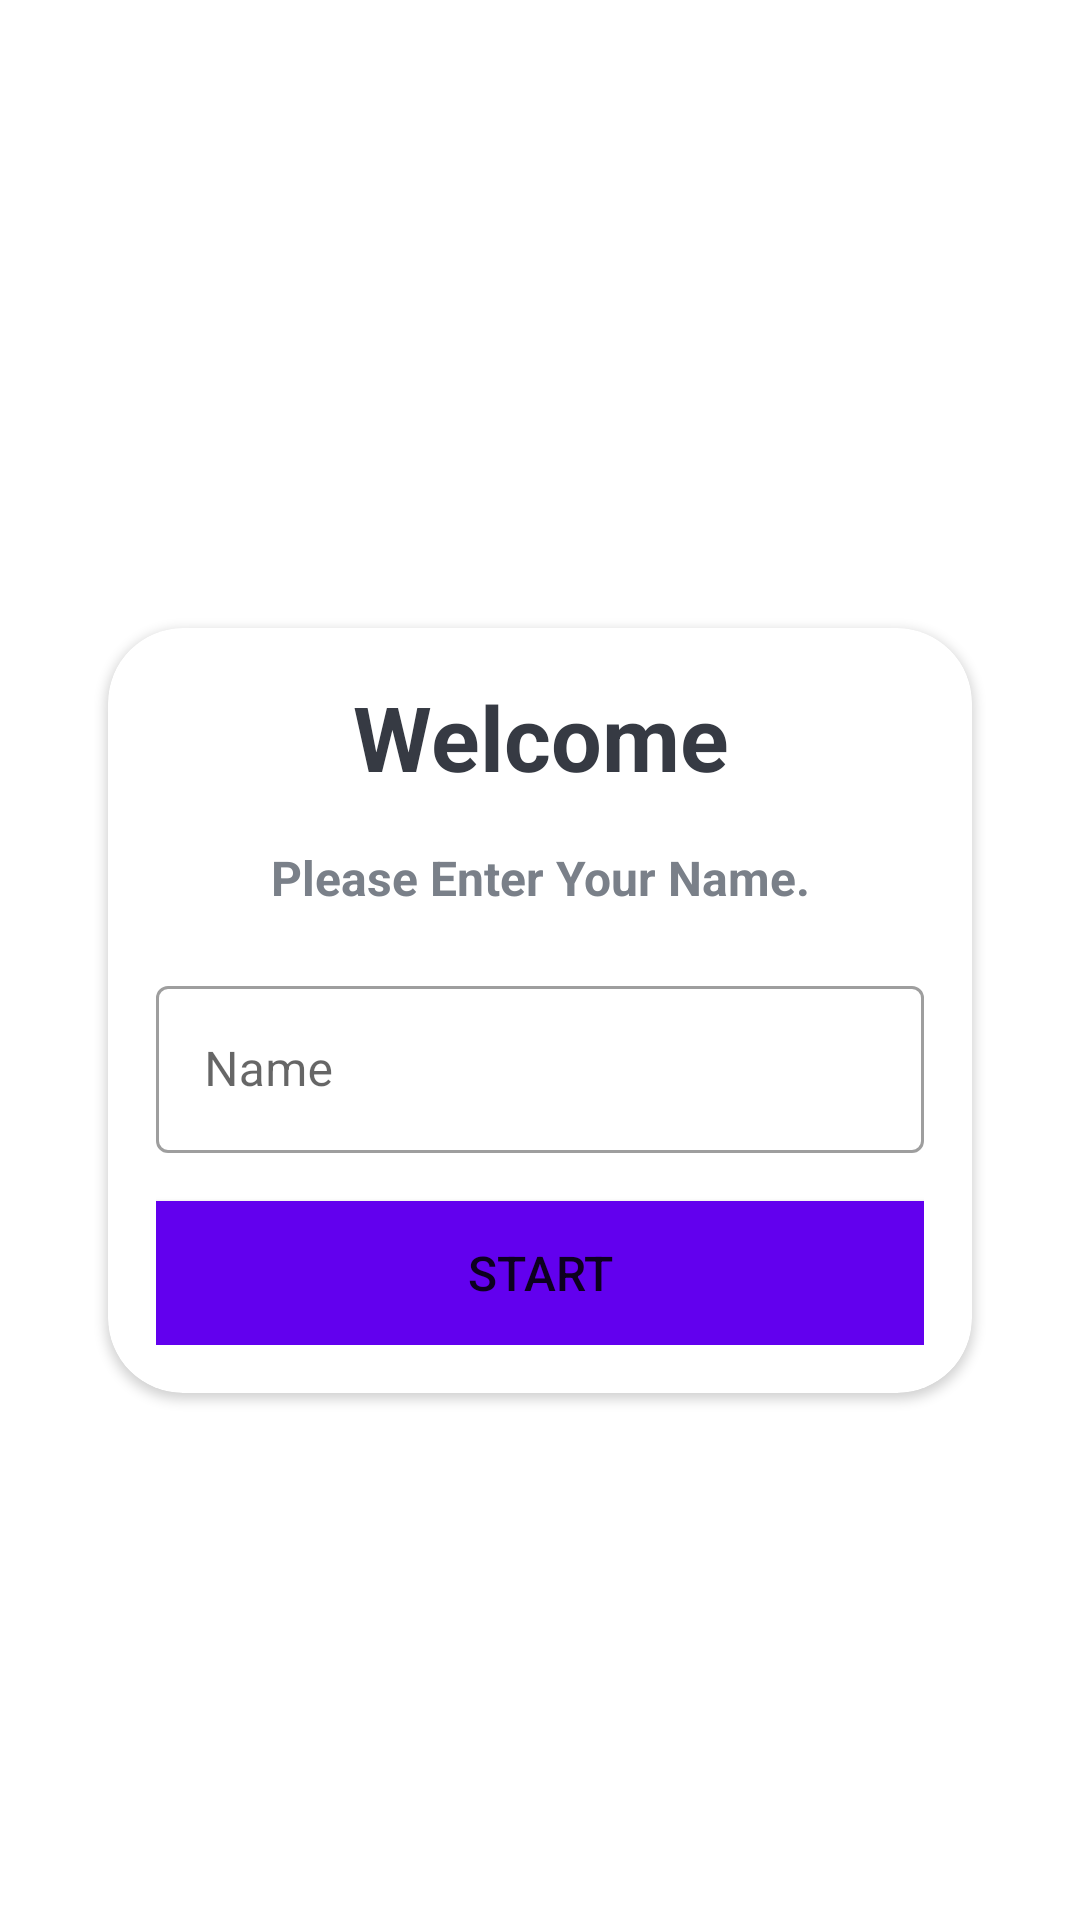

Write the Android layout XML for this screen, with the resource values it uses.
<!-- AndroidManifest.xml: application theme Theme.MaterialComponents.DayNight.NoActionBar -->
<!-- res/layout/activity_main.xml -->
<?xml version="1.0" encoding="utf-8"?>
<LinearLayout xmlns:android="http://schemas.android.com/apk/res/android"
    xmlns:app="http://schemas.android.com/apk/res-auto"
    xmlns:tools="http://schemas.android.com/tools"
    android:layout_width="match_parent"
    android:background="@drawable/ic_bg"
    android:gravity="center"
    android:orientation="vertical"
    android:layout_height="match_parent"
    android:padding="20dp"
    tools:context=".MainActivity">

    <TextView
        android:layout_width="match_parent"
        android:layout_height="wrap_content"
        android:gravity="center"
        android:text="Quiz App"

        android:textColor="@color/white"
        android:textSize="25sp"
        android:textStyle="bold" />

    <androidx.cardview.widget.CardView
        android:layout_width="match_parent"
        android:orientation="vertical"
        android:layout_marginStart="20dp"
        android:layout_marginEnd="20dp"
        app:cardCornerRadius="25dp"
        android:layout_margin="16dp"
        android:layout_height="wrap_content">

        <LinearLayout
            android:layout_width="match_parent"
            android:layout_height="wrap_content"
            android:layout_margin="16dp"
            android:orientation="vertical">

            <TextView
                android:layout_width="match_parent"
                android:layout_height="wrap_content"
                android:gravity="center"
                android:text="Welcome"
                android:textColor="#363A43"
                android:textSize="30sp"
                android:textStyle="bold" />

            <TextView
                android:layout_width="match_parent"
                android:layout_height="wrap_content"
                android:layout_marginTop="16dp"
                android:gravity="center"
                android:text="Please Enter Your Name."
                android:textColor="#7a8089"
                android:textSize="16sp"
                android:textStyle="bold" />

            <com.google.android.material.textfield.TextInputLayout
                style="@style/Widget.MaterialComponents.TextInputLayout.OutlinedBox"
                android:layout_width="match_parent"

                android:layout_height="wrap_content"
                android:layout_marginTop="20dp">

                <androidx.appcompat.widget.AppCompatEditText
                    android:id="@+id/etName"
                    android:layout_width="match_parent"
                    android:layout_height="wrap_content"
                    android:hint="Name"
                    android:inputType="textCapWords"
                    android:textColor="#363A43"
                    android:textColorHint="#7A8089">

                </androidx.appcompat.widget.AppCompatEditText>
            </com.google.android.material.textfield.TextInputLayout>

            <Button
                android:id="@+id/btnStart"
                android:layout_width="match_parent"
                android:layout_height="wrap_content"
                android:layout_marginTop="16dp"
                android:background="@color/design_default_color_primary"
                android:text="Start"
                android:textSize="16sp">

            </Button>


        </LinearLayout>


    </androidx.cardview.widget.CardView>

</LinearLayout>
<!-- resources referenced by this layout -->
<resources>

  <!-- not gathered from this repository: default colours our renderer supplied (Android Studio template values) -->
  <color name="white">#FFFFFFFF</color>
</resources>
